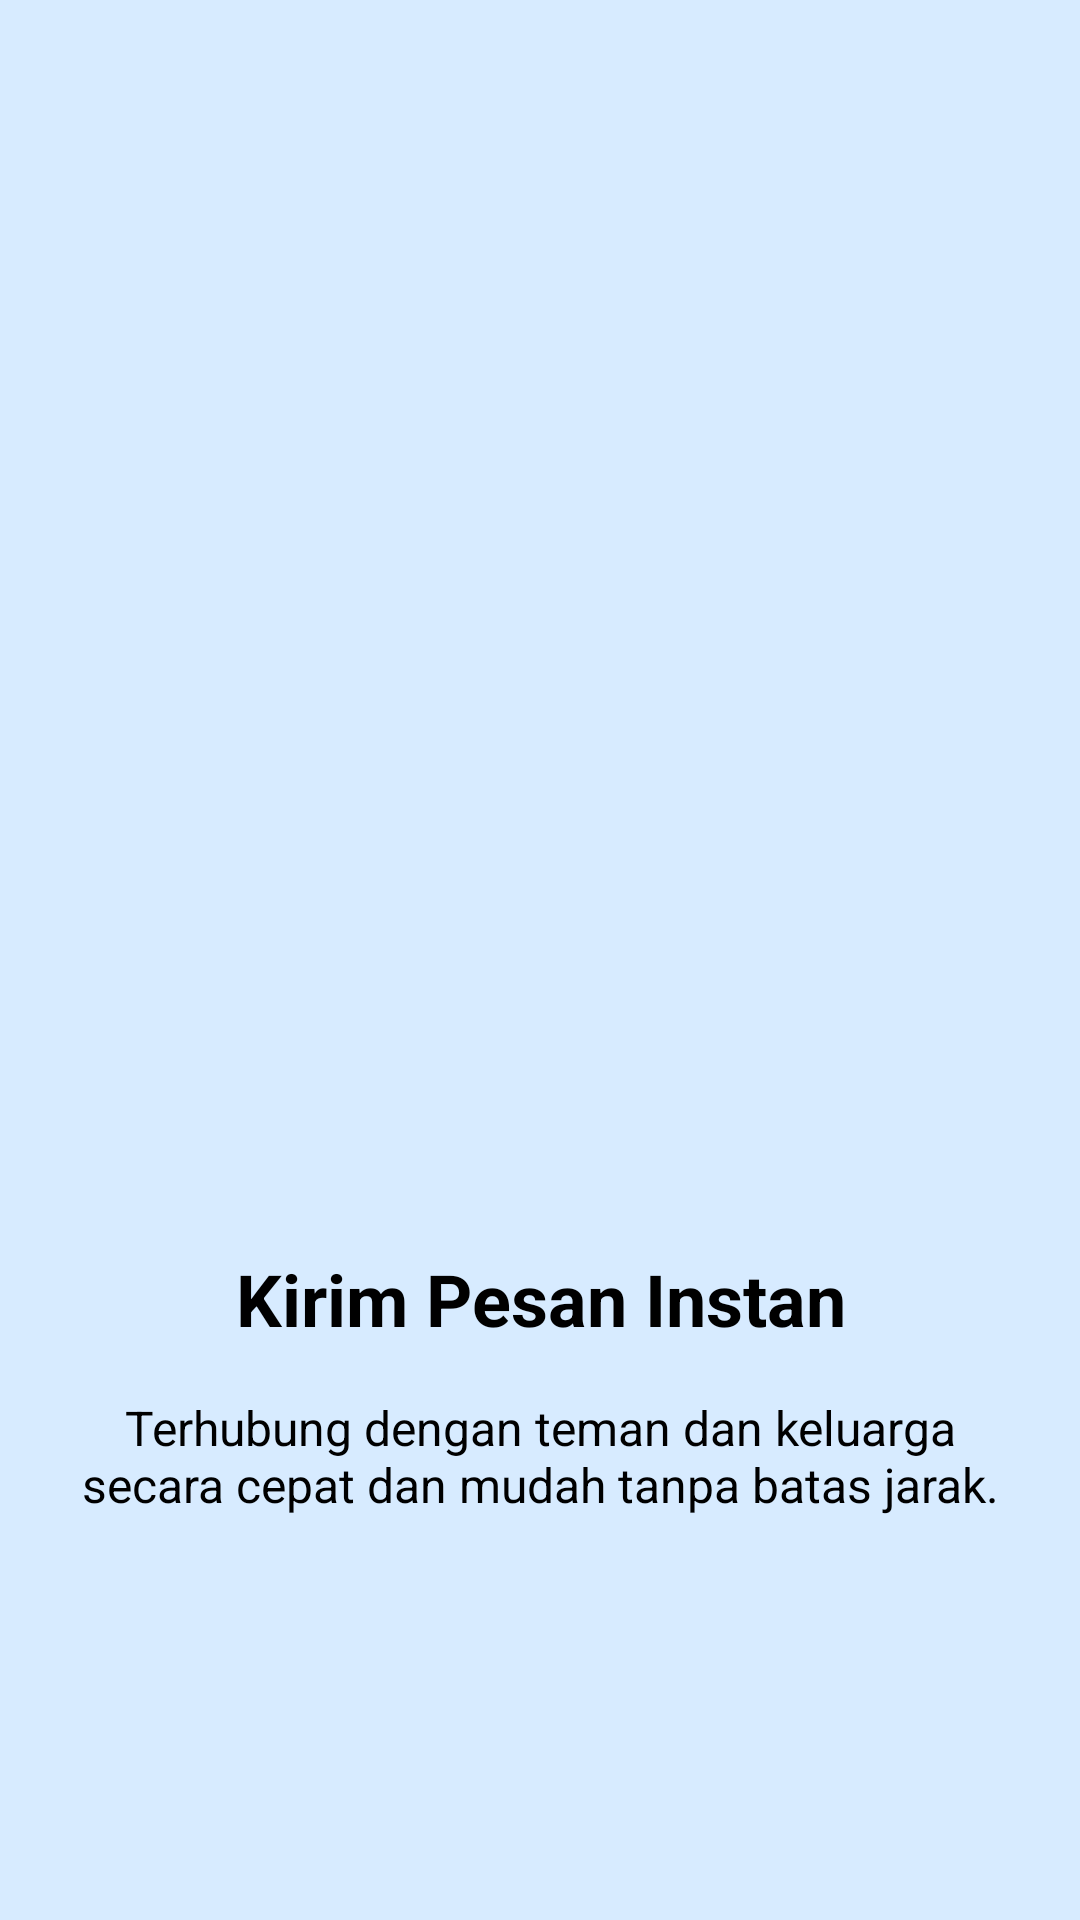

Reconstruct the res/layout file that produces this screen, plus the resources it refers to.
<!-- AndroidManifest.xml: application theme Theme.HironoApps -->
<!-- res/layout/fragment_tutorial3.xml -->
<?xml version="1.0" encoding="utf-8"?>
<androidx.constraintlayout.widget.ConstraintLayout xmlns:android="http://schemas.android.com/apk/res/android"
    xmlns:app="http://schemas.android.com/apk/res-auto"
    xmlns:tools="http://schemas.android.com/tools"
    android:layout_width="match_parent"
    android:layout_height="match_parent"
    android:background="@color/bg"
    android:padding="24dp"
    tools:context=".Message.tutorial.Tutorial1Fragment">

    <ImageView
        android:id="@+id/ivTutorialHero"
        android:layout_width="0dp"
        android:layout_height="250dp"
        android:contentDescription="Tutorial Image 1"
        android:scaleType="fitCenter"
        android:src="@drawable/ic_message"
        app:layout_constraintBottom_toTopOf="@+id/tvTutorialTitle"
        app:layout_constraintEnd_toEndOf="parent"
        app:layout_constraintStart_toStartOf="parent"
        app:layout_constraintTop_toTopOf="parent"
        app:layout_constraintVertical_chainStyle="packed" />

    <TextView
        android:id="@+id/tvTutorialTitle"
        android:layout_width="0dp"
        android:layout_height="wrap_content"
        android:layout_marginTop="32dp"
        android:text="Kirim Pesan Instan"
        android:textAlignment="center"
        android:textColor="@color/black"
        android:textSize="24sp"
        android:textStyle="bold"
        app:layout_constraintBottom_toTopOf="@+id/tvTutorialDesc"
        app:layout_constraintEnd_toEndOf="parent"
        app:layout_constraintStart_toStartOf="parent"
        app:layout_constraintTop_toBottomOf="@+id/ivTutorialHero" />

    <TextView
        android:id="@+id/tvTutorialDesc"
        android:layout_width="0dp"
        android:layout_height="wrap_content"
        android:layout_marginTop="16dp"
        android:text="Terhubung dengan teman dan keluarga secara cepat dan mudah tanpa batas jarak."
        android:textAlignment="center"
        android:textColor="@color/black"
        android:textSize="16sp"
        app:layout_constraintBottom_toBottomOf="parent"
        app:layout_constraintEnd_toEndOf="parent"
        app:layout_constraintStart_toStartOf="parent"
        app:layout_constraintTop_toBottomOf="@+id/tvTutorialTitle" />

</androidx.constraintlayout.widget.ConstraintLayout>
<!-- resources referenced by this layout -->
<resources>
  <color name="bg">#D7EBFF</color>
  <color name="black">#FF000000</color>
  <style name="Theme.HironoApps" parent="Base.Theme.HironoApps" />
  <style name="Base.Theme.HironoApps" parent="Theme.Material3.DayNight.NoActionBar">
          
          
      </style>
</resources>
